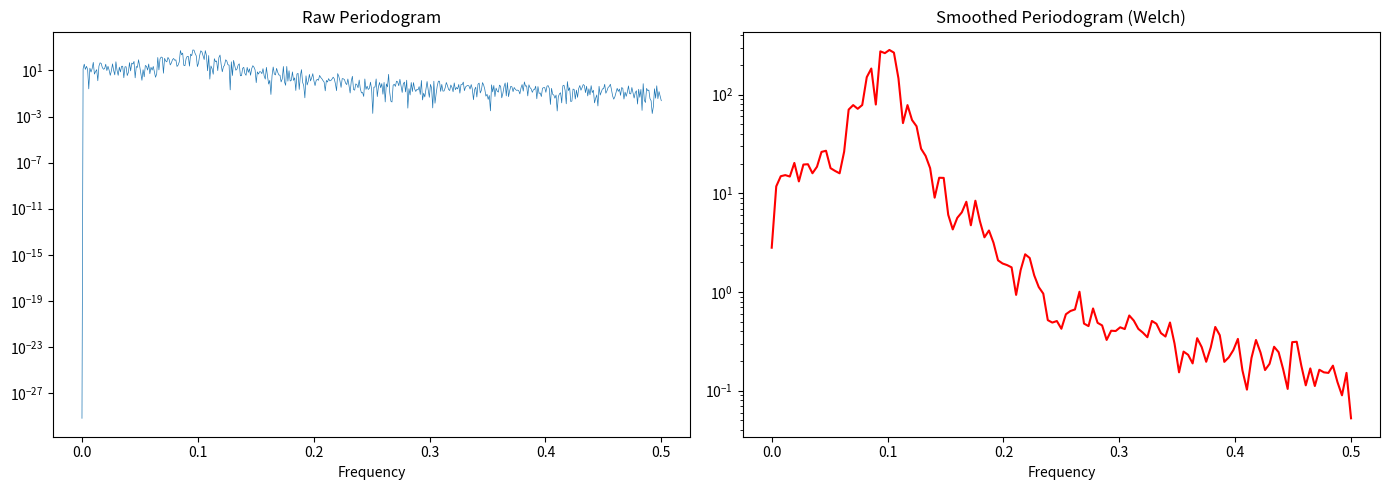
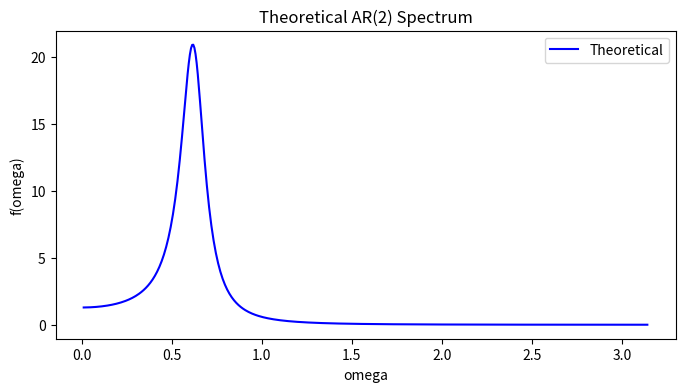

Here is the Python script that generated these plots, in order:
"""
Chapter 7: Spectral Analysis
"""
import numpy as np
import matplotlib.pyplot as plt
from scipy.signal import periodogram, welch

# Simulate AR(2) with spectral peak
np.random.seed(42)
n = 1024
eps = np.random.normal(0, 1, n)
x = np.zeros(n)
phi1, phi2 = 1.5, -0.85
for t in range(2, n):
    x[t] = phi1*x[t-1] + phi2*x[t-2] + eps[t]

# Raw periodogram
freq_p, Pxx_p = periodogram(x, fs=1, scaling='density')

# Smoothed periodogram (Welch)
freq_w, Pxx_w = welch(x, fs=1, nperseg=256, scaling='density')

fig, axes = plt.subplots(1, 2, figsize=(14, 5))
axes[0].semilogy(freq_p, Pxx_p, lw=0.5)
axes[0].set_title('Raw Periodogram')
axes[0].set_xlabel('Frequency')

axes[1].semilogy(freq_w, Pxx_w, lw=1.5, color='red')
axes[1].set_title('Smoothed Periodogram (Welch)')
axes[1].set_xlabel('Frequency')
plt.tight_layout()
plt.savefig('ch07_spectral.pdf')
plt.show()

# Theoretical AR(2) spectrum
omega = np.linspace(0.01, np.pi, 500)
phi_z = 1 - phi1*np.exp(-1j*omega) - phi2*np.exp(-2j*omega)
f_theo = 1 / (2*np.pi * np.abs(phi_z)**2)

plt.figure(figsize=(8, 4))
plt.plot(omega, f_theo, 'b-', label='Theoretical')
plt.title('Theoretical AR(2) Spectrum')
plt.xlabel('omega'); plt.ylabel('f(omega)')
plt.legend()
plt.savefig('ch07_spectrum_theo.pdf')
plt.show()
